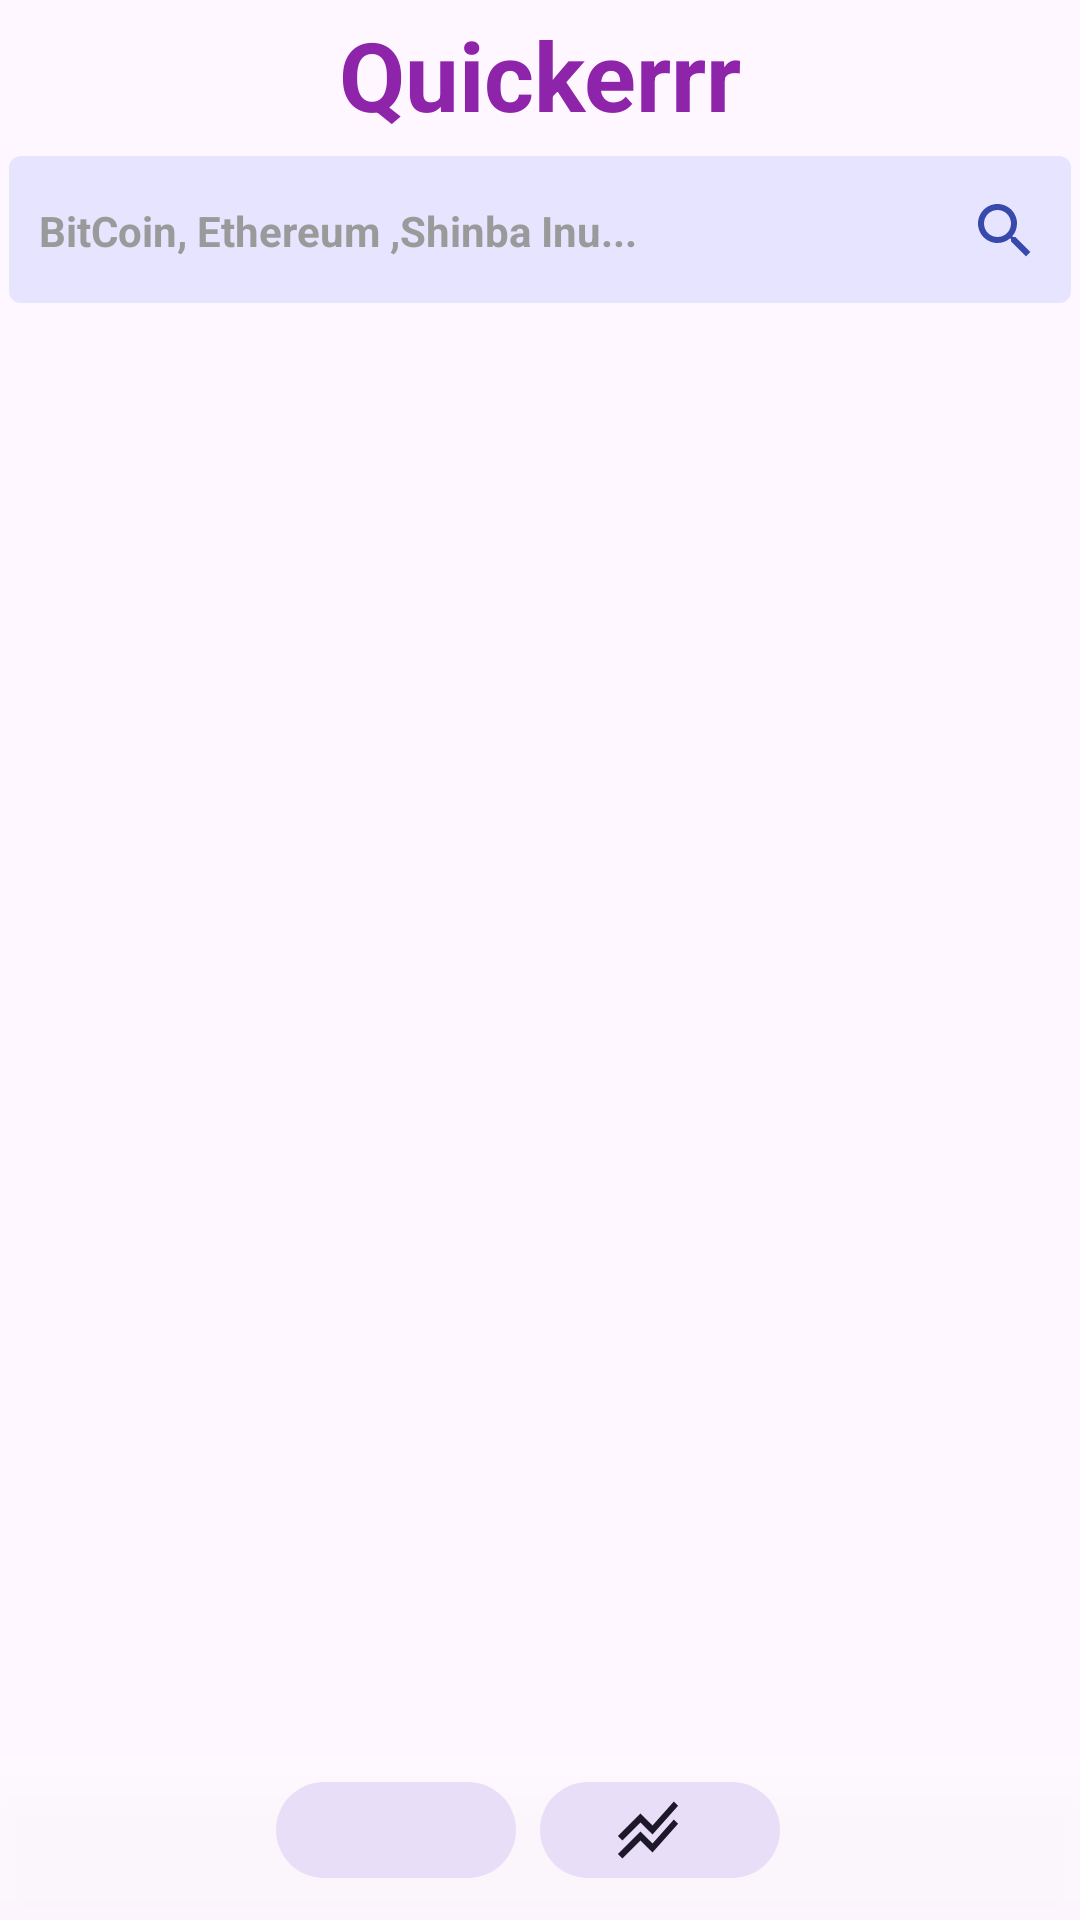

Here is an Android app screen rendered from its layout file. Give the layout XML and the strings, colors and styles it references.
<!-- AndroidManifest.xml: activity theme Theme.Material3.DayNight.NoActionBar -->
<!-- res/layout/activity_main.xml -->
<?xml version="1.0" encoding="utf-8"?>
<RelativeLayout xmlns:android="http://schemas.android.com/apk/res/android"
    xmlns:app="http://schemas.android.com/apk/res-auto"
    xmlns:tools="http://schemas.android.com/tools"
    android:layout_width="match_parent"
    android:layout_height="match_parent"
    tools:context=".View.MainActivity">

    <com.google.android.material.appbar.AppBarLayout
        android:id="@+id/appBarLayout"
        android:layout_width="match_parent"
        android:layout_height="wrap_content"
        app:layout_constraintEnd_toEndOf="parent"
        app:layout_constraintStart_toStartOf="parent"
        app:layout_constraintTop_toTopOf="parent">




            <TextView
                android:id="@+id/textView"
                style="@style/TextAppearance.Material3.HeadlineLarge"
                android:layout_width="match_parent"
                android:layout_height="50dp"
                android:gravity="center"
                android:text="Quickerrr"
                android:textColor="#8E24AA"
                android:textStyle="bold"
                app:layout_constraintBottom_toBottomOf="parent"
                app:layout_constraintEnd_toEndOf="parent"
                app:layout_constraintStart_toStartOf="parent"
                app:layout_constraintTop_toTopOf="parent" />

    </com.google.android.material.appbar.AppBarLayout>

    <com.google.android.material.textfield.TextInputEditText
        android:id="@+id/idSearch"
        android:layout_width="match_parent"
        android:layout_height="50dp"
        android:layout_below="@+id/textView"
        android:layout_marginStart="3dp"
        android:layout_marginTop="52dp"
        android:layout_marginEnd="3dp"
        android:layout_marginBottom="2dp"
        android:background="@drawable/searchbar"
        android:drawableEnd="@drawable/search_icon"
        android:hint="BitCoin, Ethereum ,Shinba Inu..."
        android:padding="10dp"
        android:textAlignment="textStart"

        android:textColor="@color/black"
        android:textColorHint="#9A9A9A"
        android:textSize="14dp"
        android:textStyle="bold"
        app:backgroundTint="#45A6B2FF"
        tools:ignore="NotSibling" />


    <androidx.recyclerview.widget.RecyclerView
        android:id="@+id/idcurrencies"
        android:layout_width="match_parent"
        android:layout_height="wrap_content"
        android:layout_above="@+id/ll_main"
        android:layout_below="@+id/idSearch"
        android:layout_marginTop="2dp"
        android:layout_marginBottom="0dp"
        android:elevation="-10dp" />

    <LinearLayout
        android:id="@+id/ll_main"
        android:layout_width="match_parent"
        android:layout_height="48dp"
        android:layout_alignParentBottom="true"
        android:layout_marginBottom="6dp"
        android:background="#14FFFFFF"
        android:elevation="8dp"
        android:gravity="center"
        android:orientation="horizontal"
        android:padding="5dp">


        <com.google.android.material.button.MaterialButton
            android:id="@+id/Addnote"
            style="@style/Widget.Material3.Button.TonalButton.Icon"
            android:layout_width="80dp"
            android:layout_height="40dp"
            android:layout_marginEnd="8dp"
            android:padding="60dp"
            android:textSize="14dp"
            app:icon="@drawable/add_btn"
            app:iconGravity="textStart"
            app:iconPadding="0dp"
            app:iconSize="30dp" />


        <com.google.android.material.button.MaterialButton
            android:id="@+id/idnews"
            style="@style/Widget.Material3.Button.TonalButton.Icon"
            android:layout_width="80dp"
            android:layout_height="40dp"
            android:layout_marginEnd="8dp"
            android:padding="60dp"
            android:textSize="14dp"
            app:icon="@drawable/crypto"
            app:iconGravity="textStart"
            app:iconSize="50dp" />

    </LinearLayout>

    <ProgressBar
        android:id="@+id/idLoader"
        android:layout_width="wrap_content"
        android:layout_height="wrap_content"
        android:layout_centerInParent="true"
        android:visibility="gone" />


</RelativeLayout>
<!-- resources referenced by this layout -->
<resources>
  <color name="black">#802448</color>
  <!-- drawable crypto (drawable) -->
  <?xml version="1.0" encoding="utf-8"?>
  <vector xmlns:android="http://schemas.android.com/apk/res/android"
      android:width="108dp"
      android:height="108dp"
      android:viewportWidth="108"
      android:viewportHeight="108"
      android:tint="#020C53">
      <group android:scaleX="2.1663"
          android:scaleY="2.1663"
          android:translateX="28.0044"
          android:translateY="28.0044">
          <path
              android:fillColor="@android:color/white"
              android:pathData="M2,19.99l7.5,-7.51l4,4l7.09,-7.97L22,9.92l-8.5,9.56l-4,-4l-6,6.01L2,19.99zM3.5,15.49l6,-6.01l4,4L22,3.92l-1.41,-1.41l-7.09,7.97l-4,-4L2,13.99L3.5,15.49z"/>
      </group>
  </vector>
  <!-- drawable search_icon (drawable) -->
  <vector android:height="24dp" android:tint="#3949AB"
      android:viewportHeight="24" android:viewportWidth="24"
      android:width="24dp" xmlns:android="http://schemas.android.com/apk/res/android">
      <path android:fillColor="@color/purple_200" android:pathData="M15.5,14h-0.79l-0.28,-0.27C15.41,12.59 16,11.11 16,9.5 16,5.91 13.09,3 9.5,3S3,5.91 3,9.5 5.91,16 9.5,16c1.61,0 3.09,-0.59 4.23,-1.57l0.27,0.28v0.79l5,4.99L20.49,19l-4.99,-5zM9.5,14C7.01,14 5,11.99 5,9.5S7.01,5 9.5,5 14,7.01 14,9.5 11.99,14 9.5,14z"/>
  </vector>
  <!-- drawable searchbar (drawable) -->
  <?xml version="1.0" encoding="utf-8"?>
  <layer-list xmlns:android="http://schemas.android.com/apk/res/android">
  
      <item android:bottom="1dp">
          <shape>
              <corners android:radius="4dp"/>
          </shape>
      </item>
  </layer-list>
  <color name="purple_200">#021077</color>
</resources>
